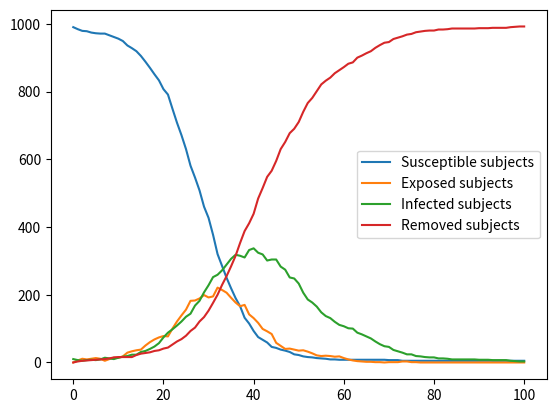

Generate this figure with matplotlib:
import numpy as np
import matplotlib.pyplot as plt

np.random.seed(1234)


class Simulation:
    def __init__(self, beta, a, gamma, n, s=0, e=0, i=0):
        """
        Specify initial parameters to initialize simulation.
        """
        self.beta = beta
        self.a = a
        self.gamma = gamma
        self.n = n
        self.s = s
        self.e = e
        self.i = i
        self.r = n - s - e - i
        self.total_out_of_s_coefficient = None
        self.total_into_i_coefficient = None
        self.total_into_r_coefficient = None
        self.history = np.asarray([[self.s, self.e, self.i, self.r]])

    def update_coefficients(self):
        """
        This updates the coefficients/parameters used for each of the three Poisson
        processes.
        """
        self.total_out_of_s_coefficient = self.beta * self.i * self.s / self.n
        self.total_into_i_coefficient = self.a * self.e
        self.total_into_r_coefficient = self.gamma * self.i

    def update_seir(self, out_of_s, into_i, into_r):
        """
        Updates SEIR categories based on positive numbers produced from sampling the
        Poisson distributions.
        """
        self.s = self.s - out_of_s
        self.e = self.e + out_of_s - into_i
        self.i = self.i + into_i - into_r
        self.r = self.r + into_r

    def update_history(self):
        """
        self.history is a numpy array that stores the values of S, E, I, and R at
        each time step in a simulation. It is updated at every time step.
        """
        self.history = np.append(self.history, [[self.s, self.e, self.i, self.r]], axis=0)

    def time_step(self):
        self.update_coefficients()
        """
        The variables below describe the changes between categories that happen in
        a given time step. This is simpler than using net change in each category
        because the values below are all always non-negative; negative values would
        complicate the calculation of the values from the poisson distribution.
        """
        out_of_s = min(self.s, np.random.poisson(self.total_out_of_s_coefficient))
        into_i = min(self.e, np.random.poisson(self.total_into_i_coefficient))
        into_r = min(self.i, np.random.poisson(self.total_into_r_coefficient))

        self.update_seir(out_of_s, into_i, into_r)
        self.update_history()

    def simulate(self, time_steps):
        """
        Simulates SEIR model given specified number of times steps.
        """
        for _ in range(time_steps):
            self.time_step()

    def graph(self):
        """
        Graphs the data stored in self.history.
        """
        s_data, e_data, i_data, r_data = self.history[:, 0], self.history[:, 1], \
                                         self.history[:, 2], self.history[:, 3]
        plt.plot(s_data, label='Susceptible subjects')
        plt.plot(e_data, label='Exposed subjects')
        plt.plot(i_data, label='Infected subjects')
        plt.plot(r_data, label='Removed subjects')
        plt.legend()
        plt.show()


if __name__ == '__main__':
    "setting variables"
    beta = .5   # number of contacts per person per time step
    a = .2      # parameter controlling latency between exposure and infection
    gamma = .1  # parameter specifying probability of removal
    n = 1000    # total population
    i = 10      # initial number of infected subjects
    s = n - i   # susceptible subjects

    sim = Simulation(beta, a, gamma, n, s=s, i=i)
    sim.simulate(100)
    print(sim.history)
    sim.graph()
